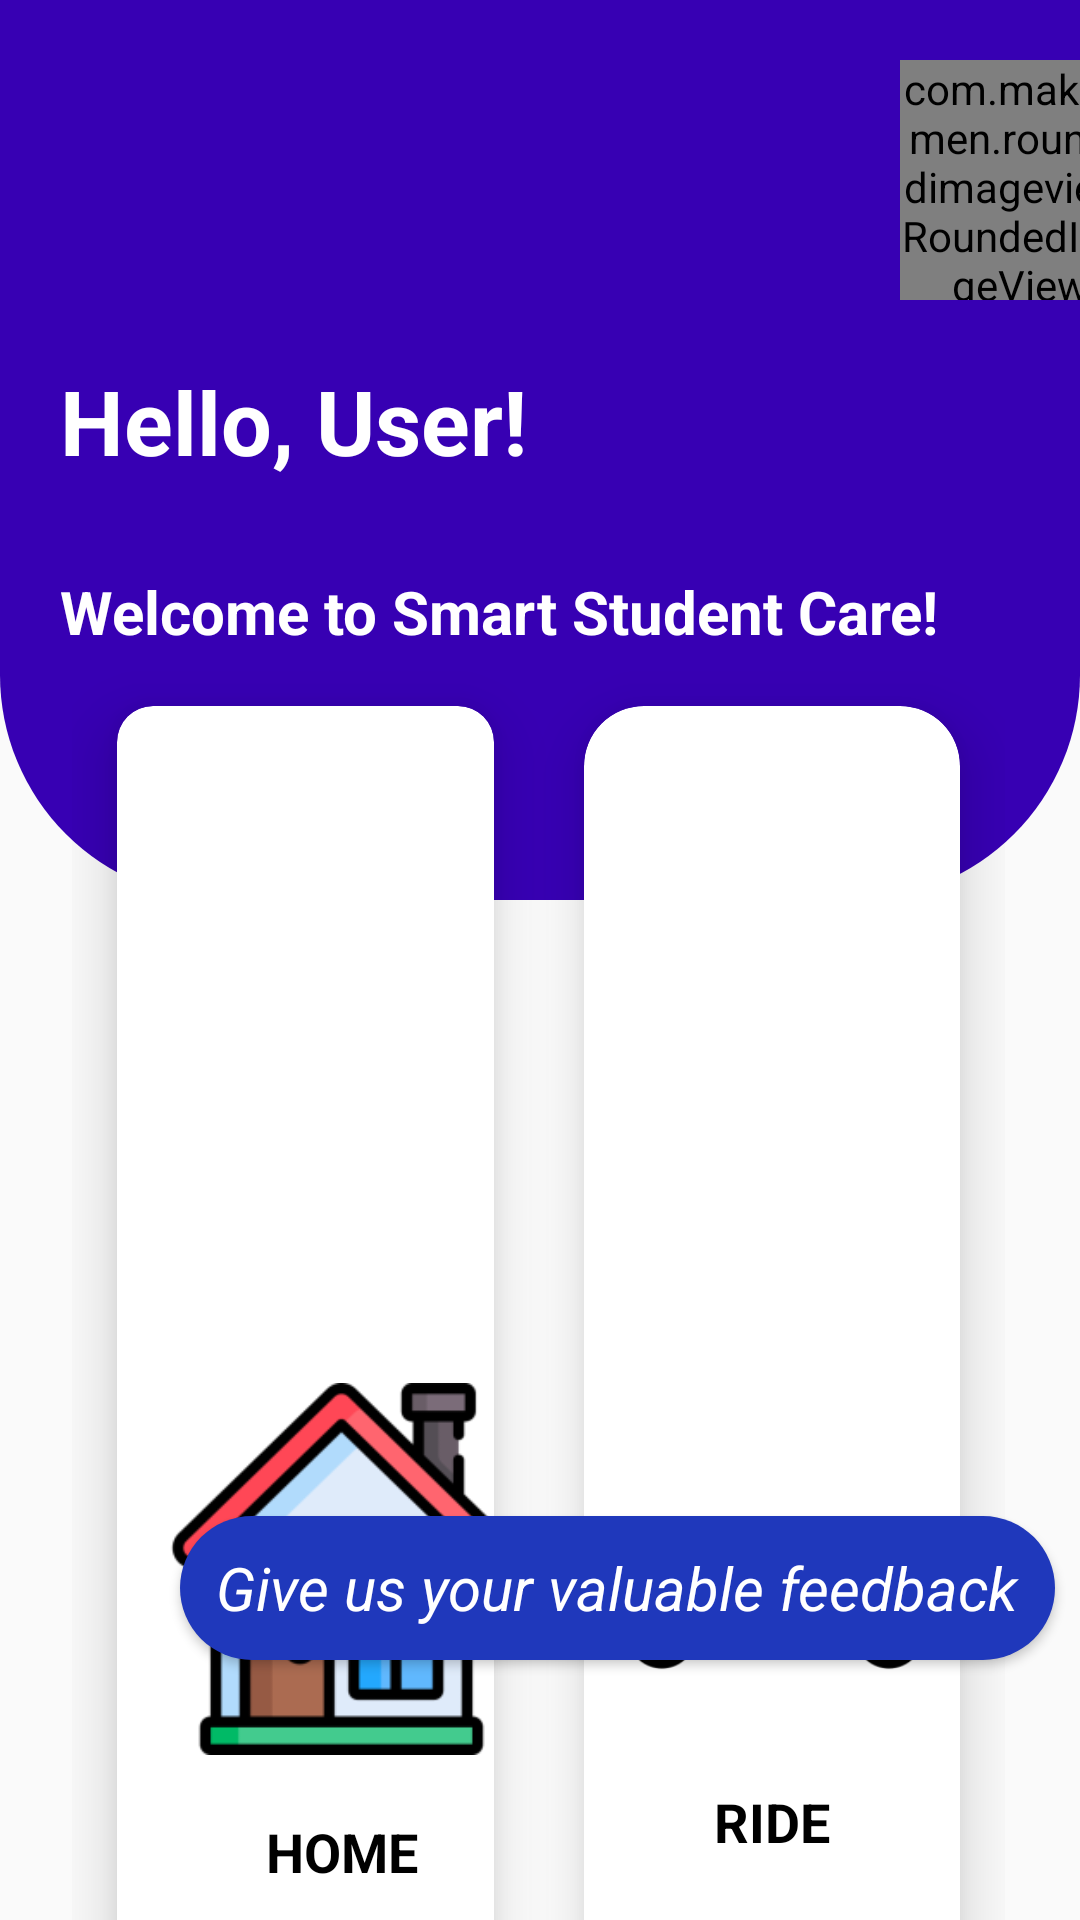

The Android layout XML behind this screen, and the referenced resources:
<!-- AndroidManifest.xml: application theme Theme.StudentSmartCare -->
<!-- res/layout/dashboard.xml -->
<?xml version="1.0" encoding="utf-8"?>
<RelativeLayout
    xmlns:android="http://schemas.android.com/apk/res/android"
    xmlns:app="http://schemas.android.com/apk/res-auto"
    xmlns:tools="http://schemas.android.com/tools"
    android:layout_width="match_parent"
    android:layout_height="match_parent"
    tools:context=".MainActivity">

    <ImageButton
        android:id="@+id/logout"
        android:layout_width="50dp"
        android:layout_height="50dp"
        app:cornerRadius="15dp"
        android:src="@drawable/baseline_logout_24"
        android:backgroundTint="@color/navyBlue"
        android:layout_alignParentBottom="true"
        android:layout_alignEnd="@id/linearLayout"
        android:layout_marginBottom="10dp"
        android:layout_marginEnd="40dp"


        tools:ignore="ContentDescription" />

    <Button
        android:id="@+id/feedback"
        style="@style/Widget.AppCompat.ActionButton"
        android:layout_width="wrap_content"
        android:layout_height="wrap_content"
        android:layout_alignTop="@id/logout"
        android:layout_centerVertical="true"
        android:layout_marginTop="-75dp"
        android:layout_marginStart="60dp"
        android:background="@drawable/feedbackround"
        android:text="Give us your valuable feedback"
        android:textColor="@color/white"
        android:textSize="20sp"
        android:elevation="3dp"
        android:textStyle="italic">


    </Button>

    <View
        android:id="@+id/top_view"
        android:layout_width="match_parent"
        android:layout_height="300dp"
        android:background="@drawable/bg_view"/>


    <LinearLayout
        android:id="@+id/linearLayout"
        android:layout_width="match_parent"
        android:layout_height="wrap_content"
        android:layout_marginTop="20dp"
        android:orientation="vertical">

        <com.makeramen.roundedimageview.RoundedImageView
            android:id="@+id/profileImageView"
            android:layout_width="80dp"
            android:layout_height="80dp"
            android:src="@drawable/baseline_person_24"
            android:layout_marginStart="300dp"
            app:riv_corner_radius="50dp"
            app:riv_border_color="@color/white"
            app:riv_border_width="2dp"

            app:riv_oval="true"
            />


        <LinearLayout
            android:layout_width="match_parent"
            android:layout_height="match_parent"
            android:layout_marginTop="30dp"
            android:orientation="horizontal">


            <TextView
                android:id="@+id/greetingTextView"
                android:layout_width="wrap_content"
                android:layout_height="wrap_content"
                android:layout_gravity="center_vertical"
                android:layout_marginStart="20dp"
                android:layout_marginBottom="20dp"
                android:text="@string/hello_user"
                android:textColor="@color/white"
                android:textSize="30sp"
                android:textStyle="bold" />


            
            

        </LinearLayout>

        <TextView
            android:id="@+id/greetingMessage"
            android:layout_width="wrap_content"
            android:layout_height="wrap_content"
            android:layout_marginStart="20dp"
            android:layout_marginTop="0dp"
            android:text="@string/welcome_to_smart_student_care"
            android:textColor="@color/white"
            android:textSize="20sp"
            android:textStyle="bold" />

    </LinearLayout>

    <GridLayout
        android:layout_width="match_parent"
        android:layout_height="wrap_content"
        android:rowCount="2"
        android:columnCount="2"
        android:layout_marginTop="-80dp"
        android:layout_marginStart="24dp"
        android:layout_marginEnd="25dp"
        android:layout_below="@+id/top_view">

        <androidx.cardview.widget.CardView
            android:layout_width="0dp"
            android:layout_height="34dp"
            android:layout_row="0"
            android:layout_rowWeight="1"
            android:layout_column="0"
            android:layout_columnWeight="1"
            android:layout_margin="15dp"
            app:cardCornerRadius="12dp"
            app:cardElevation="12dp"
            app:layout_constraintWidth_percent="0.4">

            <LinearLayout
                android:layout_width="150dp"
                android:layout_height="match_parent"
                android:gravity="center"
                android:orientation="vertical">

                <ImageView
                    android:id="@+id/homeTappedView"
                    android:layout_width="131dp"
                    android:layout_height="124dp"
                    android:layout_gravity="center_horizontal"
                    app:srcCompat="@mipmap/home_foreground"
                    tools:srcCompat="@mipmap/home_foreground" />
                <TextView
                    android:layout_width="wrap_content"
                    android:layout_height="wrap_content"
                    android:layout_gravity="center_horizontal"
                    android:text="@string/home"
                    android:textColor="@color/black"
                    android:textSize="18sp"
                    android:layout_marginTop="20dp"
                    android:textStyle="bold" />
            </LinearLayout>
        </androidx.cardview.widget.CardView>

        <androidx.cardview.widget.CardView
            android:layout_width="0dp"
            android:layout_height="200dp"
            app:cardCornerRadius="20dp"
            app:cardElevation="12dp"
            android:layout_columnWeight="1"
            android:layout_rowWeight="1"
            android:layout_row="0"
            android:layout_column="1"
            android:layout_margin="15dp"
            app:layout_constraintWidth_percent="0.4">

            <LinearLayout
                android:layout_width="match_parent"
                android:layout_height="match_parent"
                android:gravity="center"
                android:orientation="vertical"
                >

                <ImageView
                    android:id="@+id/carTappedView"
                    android:layout_width="131dp"
                    android:layout_height="124dp"
                    android:layout_gravity="center_horizontal"
                    app:srcCompat="@mipmap/ride_foreground"
                    tools:srcCompat="@mipmap/ride_foreground"
                    />

                <TextView
                    android:layout_width="wrap_content"
                    android:layout_height="wrap_content"
                    android:layout_gravity="center_horizontal"
                    android:text="@string/ride"
                    android:textColor="@color/black"
                    android:textSize="18sp"
                    android:textStyle="bold" />
            </LinearLayout>
        </androidx.cardview.widget.CardView>

        <androidx.cardview.widget.CardView
            android:layout_width="0dp"
            android:layout_height="200dp"
            android:layout_row="1"
            android:layout_rowWeight="1"
            android:layout_column="0"
            android:layout_columnWeight="1"
            android:layout_marginStart="15dp"
            android:layout_marginTop="15dp"
            android:layout_marginEnd="15dp"
            android:layout_marginBottom="15dp"
            app:cardCornerRadius="20dp"
            app:cardElevation="12dp"
            app:layout_constraintWidth_percent="0.4">

            <LinearLayout
                android:layout_width="match_parent"
                android:layout_height="212dp"
                android:gravity="center"
                android:orientation="vertical">

                <ImageView
                    android:id="@+id/buySellView"
                    android:layout_width="132dp"
                    android:layout_height="127dp"
                    android:layout_gravity="center_horizontal"
                    android:contentDescription="@string/buysell"
                    app:srcCompat="@mipmap/book_foreground"
                    tools:srcCompat="@mipmap/book_foreground" />

                <TextView
                    android:layout_width="wrap_content"
                    android:layout_height="wrap_content"
                    android:layout_gravity="center_horizontal"
                    android:layout_marginTop="10dp"
                    android:text="@string/buy_sell"
                    android:textColor="@color/black"
                    android:textSize="18sp"
                    android:textStyle="bold" />
            </LinearLayout>
        </androidx.cardview.widget.CardView>
        <androidx.cardview.widget.CardView
            android:layout_width="0dp"
            android:layout_height="200dp"
            app:cardCornerRadius="20dp"
            app:cardElevation="12dp"
            android:layout_columnWeight="1"
            android:layout_rowWeight="1"
            android:layout_row="1"
            android:layout_column="1"
            android:layout_margin="15dp"
            app:layout_constraintWidth_percent="0.4">

            <LinearLayout
                android:layout_width="match_parent"
                android:layout_height="match_parent"
                android:gravity="center"
                android:orientation="vertical">

                <ImageView
                    android:id="@+id/transitLink"
                    android:layout_width="151dp"
                    android:layout_height="149dp"
                    android:layout_gravity="center_horizontal"
                    app:srcCompat="@mipmap/bus_foreground"
                    tools:srcCompat="@mipmap/bus_foreground" />

                <TextView
                    android:layout_width="wrap_content"
                    android:layout_height="wrap_content"
                    android:layout_gravity="center_horizontal"
                    android:text="@string/bus"
                    android:textColor="@color/black"
                    android:textSize="18sp"
                    android:textStyle="bold" />
            </LinearLayout>

        </androidx.cardview.widget.CardView>



    </GridLayout>


</RelativeLayout>
<!-- resources referenced by this layout -->
<resources>
  <color name="black">#FF000000</color>
  <color name="navyBlue">#1F38BB</color>
  <color name="white">#FFFFFFFF</color>
  <!-- drawable bg_view (drawable) -->
  <?xml version="1.0" encoding="utf-8"?>
  <shape xmlns:android="http://schemas.android.com/apk/res/android">
      <size android:height="100dp"/>
      <corners android:bottomRightRadius="75dp"
          android:bottomLeftRadius="75dp"/>
      <solid android:color="@color/purple_700" />
  </shape>
  <!-- drawable feedbackround (drawable) -->
  <?xml version="1.0" encoding="utf-8"?>
  <selector xmlns:android="http://schemas.android.com/apk/res/android">
      <item>
          <shape android:shape="rectangle">
              <corners android:radius="25dp"/>
              <solid android:color="@color/navyBlue"></solid>
          </shape>
      </item>
  </selector>
  <!-- mipmap book_foreground: png bitmap (mipmap-hdpi, 7723 bytes) -->
  <!-- mipmap bus_foreground: png bitmap (mipmap-hdpi, 4283 bytes) -->
  <!-- mipmap home_foreground: png bitmap (mipmap-hdpi, 10576 bytes) -->
  <!-- mipmap ride_foreground: png bitmap (mipmap-hdpi, 12965 bytes) -->
  <string name="bus">BUS</string>
  <string name="buy_sell">BUY/SELL</string>
  <string name="buysell">BuySell</string>
  <string name="hello_user">Hello, User!</string>
  <string name="home">HOME</string>
  <string name="ride">RIDE</string>
  <string name="welcome_to_smart_student_care">Welcome to Smart Student Care!</string>
  <style name="Theme.StudentSmartCare" parent="Base.Theme.StudentSmartCare" />
  <color name="purple_700">#FF3700B3</color>
  <style name="Base.Theme.StudentSmartCare" parent="Theme.AppCompat.Light.NoActionBar">
          <item name="android:windowIsTranslucent">true</item>
          
          
  
      </style>
</resources>
